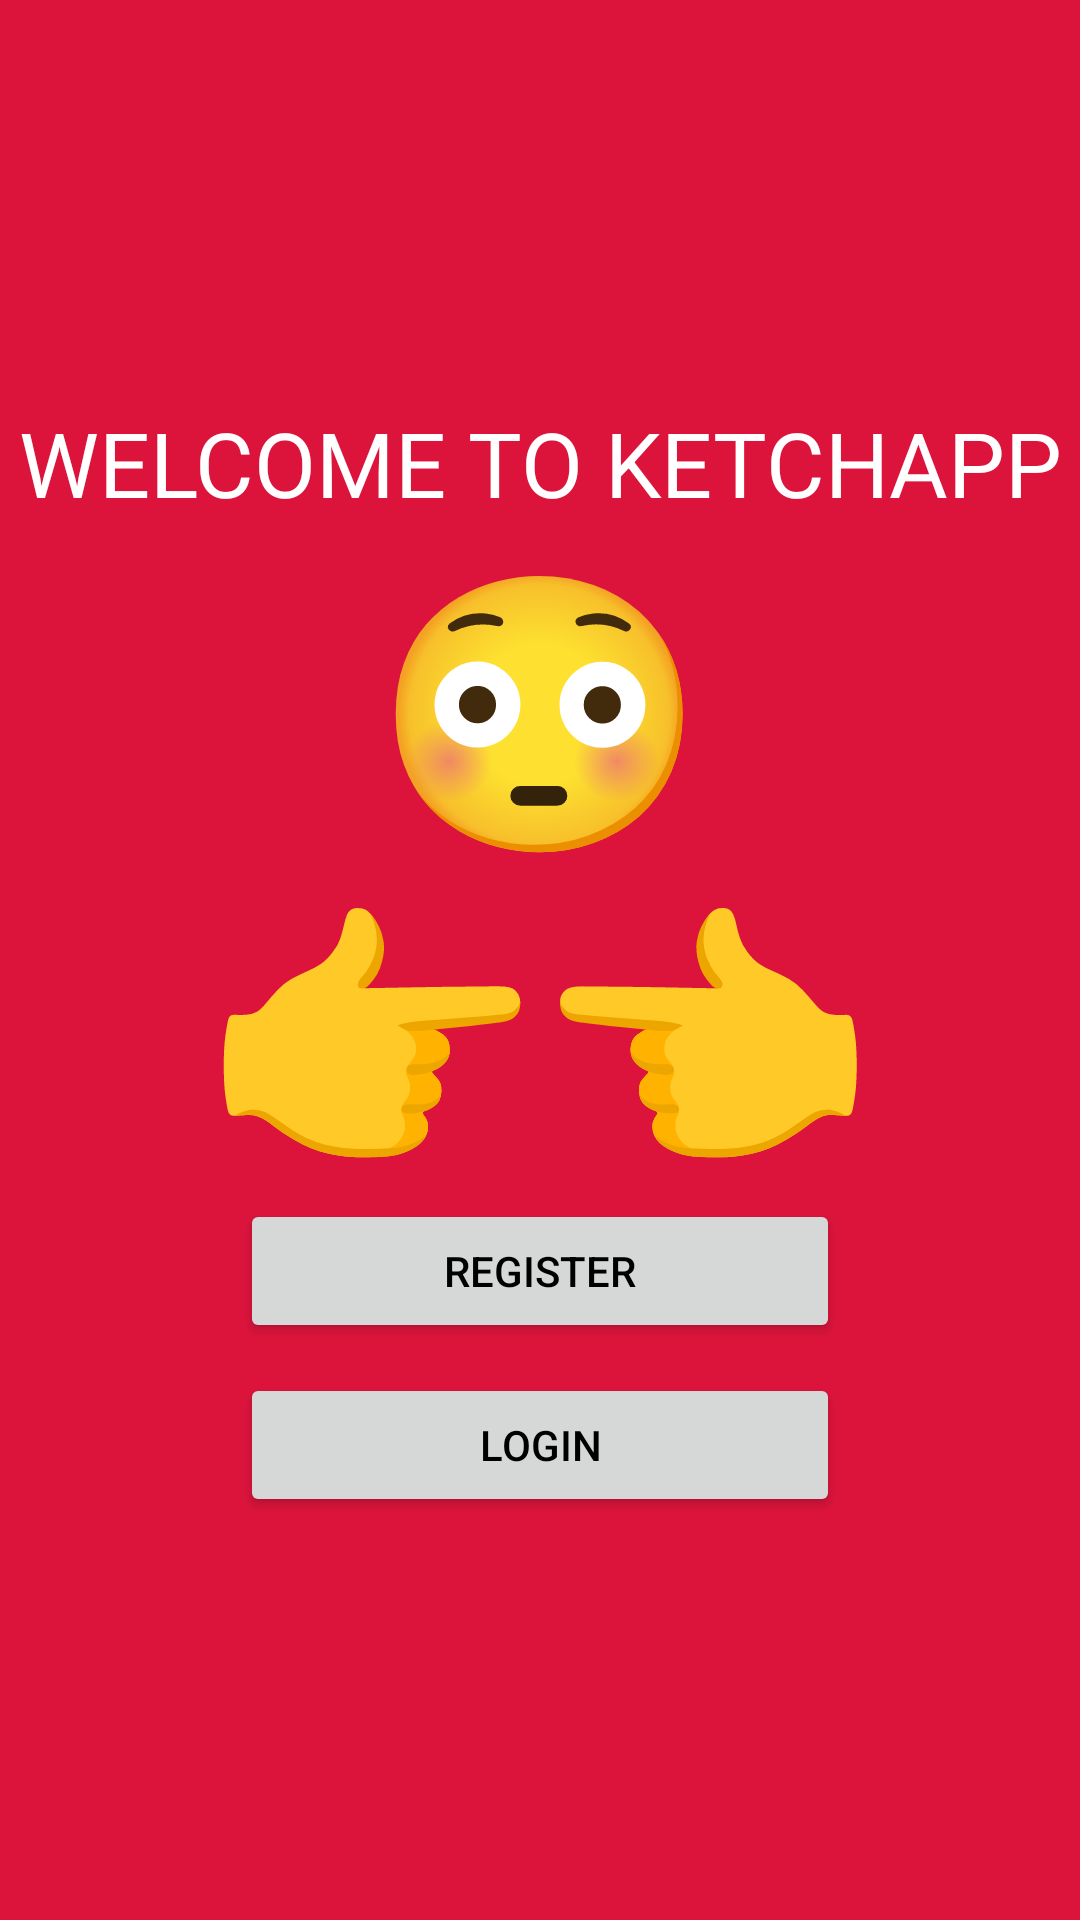

Produce the Android XML layout that renders to this screen, including the resource entries it uses.
<!-- AndroidManifest.xml: application theme Theme.KetchAppn -->
<!-- res/layout/activity_register_login.xml -->
<?xml version="1.0" encoding="utf-8"?>
<LinearLayout xmlns:android="http://schemas.android.com/apk/res/android"
    xmlns:tools="http://schemas.android.com/tools"
    android:layout_width="fill_parent"
    android:layout_height="fill_parent"
    android:orientation="vertical"
    android:gravity="center"
    android:background="@color/primary"
    android:configChanges="orientation|screenSize|keyboardHidden"
    >


    <TextView
        android:id="@+id/textView4"
        android:layout_width="match_parent"
        android:layout_height="wrap_content"
        android:text="@string/welcome_to_ketchapp"
        android:textAllCaps="true"
        android:textAlignment="center"
        android:textSize="30sp"
        android:textColor="@color/white"
        />

    <TextView
        android:layout_width="wrap_content"
        android:layout_height="wrap_content"
        android:layout_centerInParent="true"
        android:layout_gravity="center"
        android:textSize="90dp"

        android:textColor="@color/black"
        android:text="😳
                     👉👈"
        android:textAlignment="center"


        tools:ignore="HardcodedText" />

    <Button
        android:id="@+id/register"
        android:layout_width="wrap_content"
        android:layout_height="wrap_content"
        android:textColor="@color/black"
        android:layout_gravity="center"
        android:text="@string/register"
        android:width="200dp"

        style="@style/yo"

        />

    <Button
        android:id="@+id/login"
        android:layout_marginTop="10dp"
        android:layout_width="wrap_content"
        android:layout_height="wrap_content"
        android:layout_gravity="center"
        android:text="@string/login"
        android:width="200dp"
        android:textColor="@color/black"
        style="@style/yo" />


</LinearLayout>
<!-- resources referenced by this layout -->
<resources>
  <color name="black">#FF000000</color>
  <color name="primary">#dc143c</color>
  <color name="white">#FFFFFFFF</color>
  <string name="login">Login</string>
  <string name="register">Register</string>
  <string name="welcome_to_ketchapp">Welcome to KetchApp</string>
  <style name="yo" parent="ShapeAppearance.MaterialComponents.SmallComponent">
          <item name="cornerFamily">cut</item>
          <item name="cornerSize">4dp</item>
      </style>
  <style name="Theme.KetchAppn" parent="Theme.MaterialComponents.DayNight.NoActionBar">
          
          <item name="colorPrimary">#ffffff</item>
          <item name="colorPrimaryVariant">#0040fe</item>
          <item name="colorOnPrimary">#dc143c</item>
          <item name="colorAccent">#8c7aa2</item>
          
          <item name="colorSecondary">@color/teal_200</item>
          <item name="colorSecondaryVariant">@color/teal_700</item>
          <item name="colorOnSecondary">@color/black</item>
          
          <item name="android:statusBarColor" tools:targetApi="l">?attr/colorPrimaryVariant</item>
          
      </style>
  <color name="teal_200">#FF03DAC5</color>
  <color name="teal_700">#FF018786</color>
</resources>
